Dataset: patch_dataset (GitHub, Prathu241/open_agri). Classes: early blight, healthy, late blight, leaf mold, septoria leaf spot.

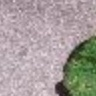
Label: septoria leaf spot

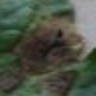
Label: early blight

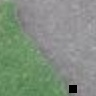
Label: healthy

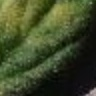
Label: leaf mold

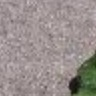
Label: leaf mold

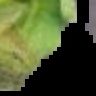
Label: late blight
